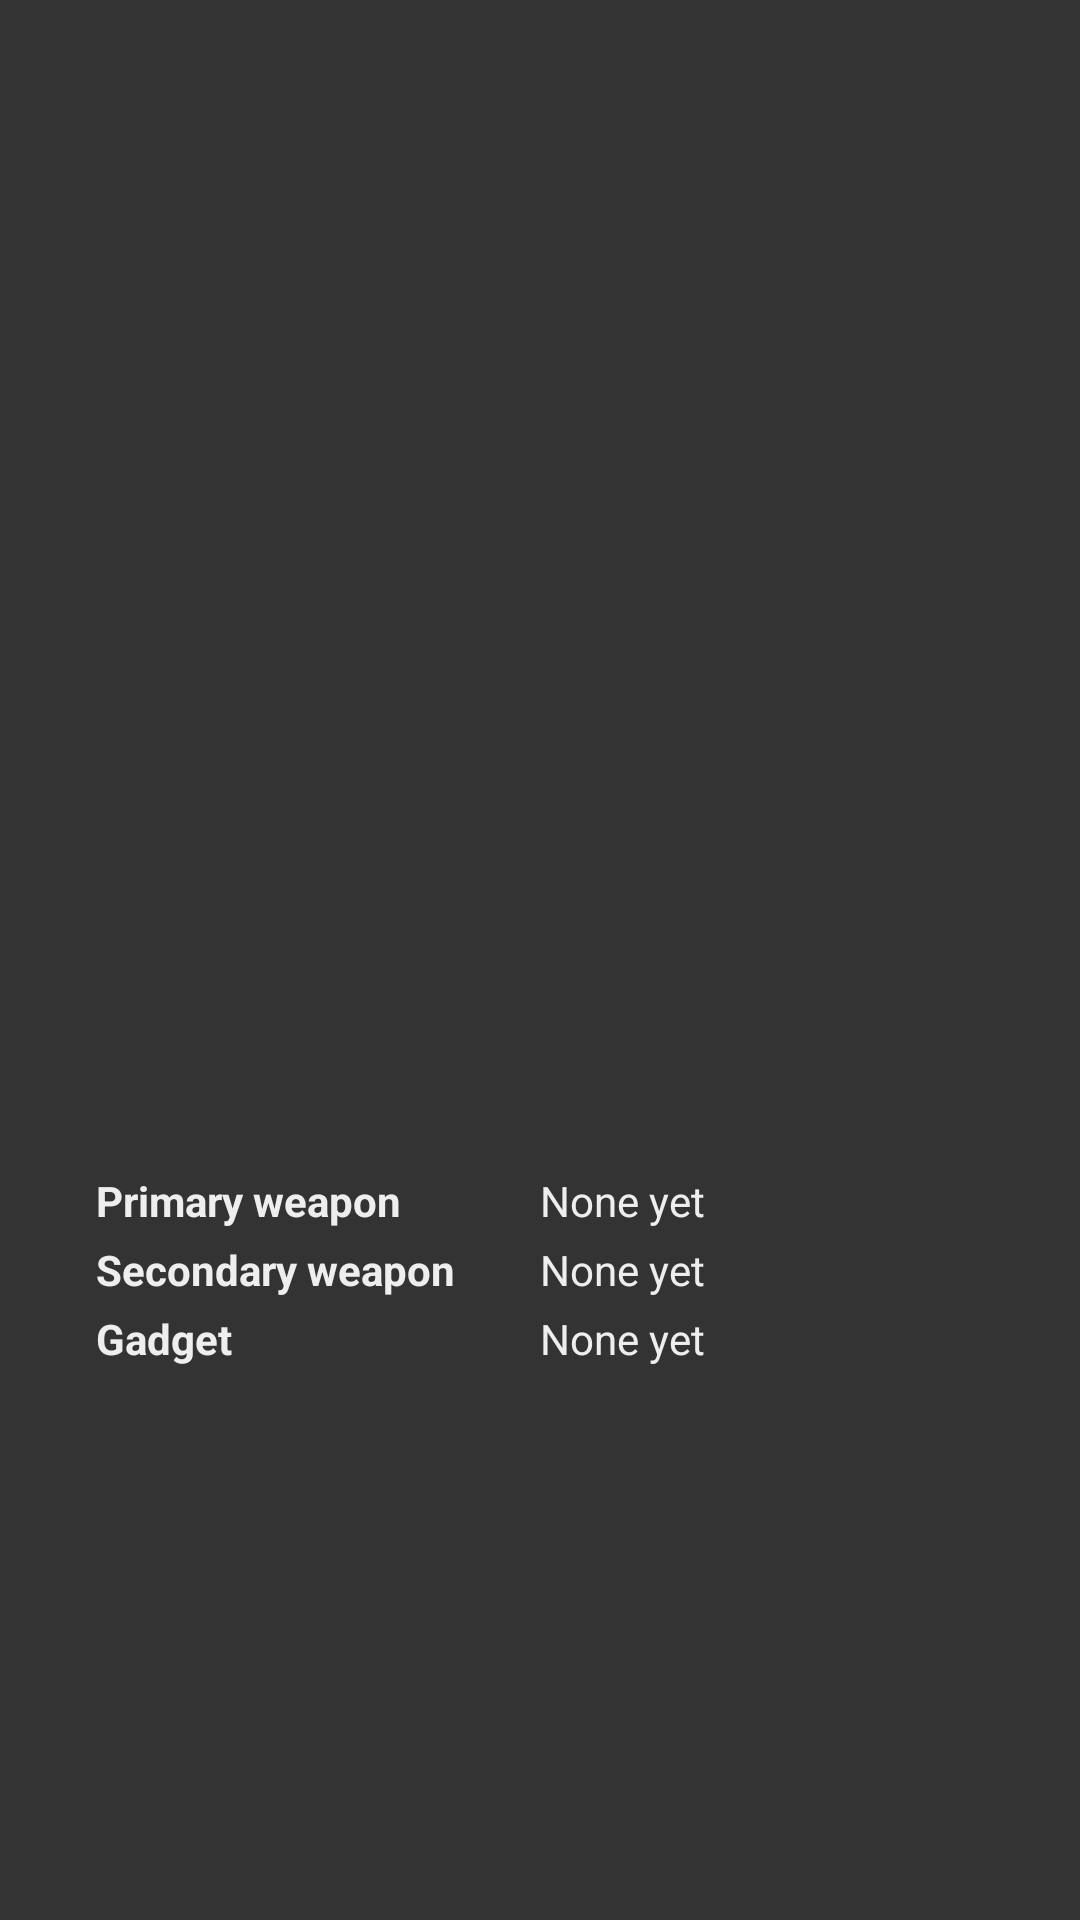

The Android layout XML behind this screen, and the referenced resources:
<!-- AndroidManifest.xml: application theme R6 -->
<!-- res/layout/fragment_operator.xml -->
<?xml version="1.0" encoding="utf-8"?>
<LinearLayout xmlns:android="http://schemas.android.com/apk/res/android"
    android:layout_width="match_parent"
    android:layout_height="match_parent"
    android:orientation="vertical"
    android:gravity="center"
    android:padding="8dp">

    <ImageView
        android:id="@+id/randomop_img"
        android:layout_width="128dp"
        android:layout_height="128dp"
        android:layout_margin="6dp" />

    <TextView
        android:id="@+id/randomop_name"
        android:layout_width="wrap_content"
        android:layout_height="wrap_content"
        android:textSize="24sp"
        android:textStyle="bold" />

    <TextView
        android:id="@+id/randomop_ctu"
        android:layout_width="wrap_content"
        android:layout_height="wrap_content"
        android:textSize="12sp"
        android:textAlignment="center"
        android:lines="2" />

    <LinearLayout
        android:layout_width="match_parent"
        android:layout_height="wrap_content"
        android:layout_marginTop="4dp"
        android:orientation="horizontal"
        android:layout_marginLeft="24dp"
        android:layout_marginRight="24dp">

        <TextView
            android:layout_width="match_parent"
            android:layout_height="wrap_content"
            android:text="@string/randomop_lbl_weapon1"
            android:textSize="14sp"
            android:textStyle="bold"
            android:layout_weight="1" />

        <TextView
            android:id="@+id/randomop_weapon1"
            android:layout_width="match_parent"
            android:layout_height="wrap_content"
            android:text="@string/randomrecruit_none"
            android:textSize="14sp"
            android:layout_weight="1" />

    </LinearLayout>

    <LinearLayout
        android:layout_width="match_parent"
        android:layout_height="wrap_content"
        android:layout_marginTop="4dp"
        android:orientation="horizontal"
        android:layout_marginLeft="24dp"
        android:layout_marginRight="24dp">

        <TextView
            android:layout_width="match_parent"
            android:layout_height="wrap_content"
            android:text="@string/randomop_lbl_weapon2"
            android:textSize="14sp"
            android:textStyle="bold"
            android:layout_weight="1" />

        <TextView
            android:id="@+id/randomop_weapon2"
            android:layout_width="match_parent"
            android:layout_height="wrap_content"
            android:text="@string/randomrecruit_none"
            android:textSize="14sp"
            android:layout_weight="1" />

    </LinearLayout>

    <LinearLayout
        android:layout_width="match_parent"
        android:layout_height="wrap_content"
        android:layout_marginTop="4dp"
        android:orientation="horizontal"
        android:layout_marginLeft="24dp"
        android:layout_marginRight="24dp">

        <TextView
            android:layout_width="match_parent"
            android:layout_height="wrap_content"
            android:text="@string/randomop_lbl_gadget"
            android:textSize="14sp"
            android:textStyle="bold"
            android:layout_weight="1" />

        <TextView
            android:id="@+id/randomop_gadget"
            android:layout_width="match_parent"
            android:layout_height="wrap_content"
            android:text="@string/randomrecruit_none"
            android:textSize="14sp"
            android:layout_weight="1" />

    </LinearLayout>

</LinearLayout>
<!-- resources referenced by this layout -->
<resources>
  <string name="randomop_lbl_gadget">Gadget</string>
  <string name="randomop_lbl_weapon1">Primary weapon</string>
  <string name="randomop_lbl_weapon2">Secondary weapon</string>
  <string name="randomrecruit_none">None yet</string>
  <style name="R6" parent="Theme.AppCompat.DayNight.NoActionBar">
          
          <item name="colorPrimary">@color/colorPrimary</item>
          <item name="colorPrimaryDark">@color/colorPrimaryDark</item>
          <item name="colorAccent">@color/colorAccent</item>
          <item name="android:windowBackground">@color/colorBackground</item>
          <item name="android:textColor">@color/colorForeground</item>
          <item name="android:popupBackground">@color/colorPrimary</item>
      </style>
  <color name="colorPrimary">#222222</color>
  <color name="colorPrimaryDark">#111111</color>
  <color name="colorAccent">#007FFF</color>
  <color name="colorBackground">#333333</color>
  <color name="colorForeground">#EEEEEE</color>
</resources>
